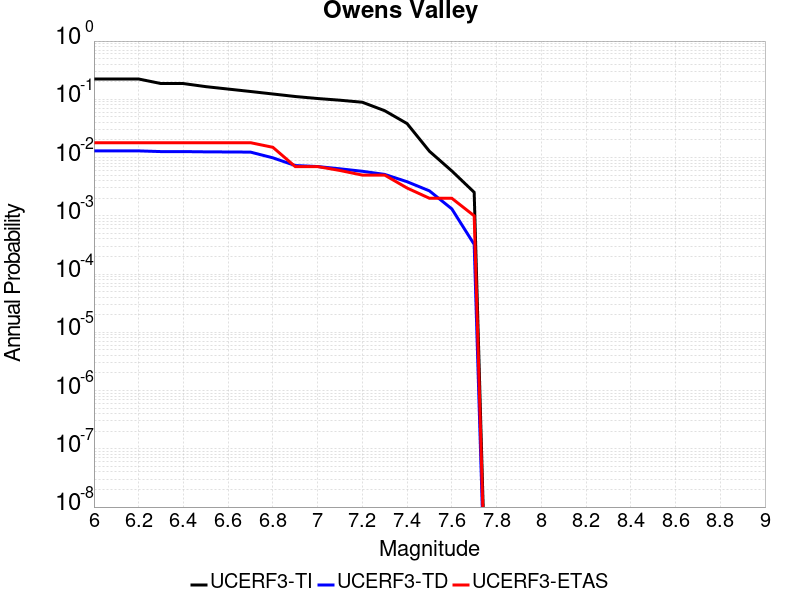

Data behind this chart, as committed beside it:
Magnitude, UCERF3-TI Prob, UCERF3-TD Prob, UCERF3-ETAS Prob
6.0, 0.2231, 0.01302, 0.018
6.1, 0.2231, 0.01302, 0.018
6.2, 0.2231, 0.01302, 0.018
6.3, 0.1864, 0.01266, 0.018
6.4, 0.1864, 0.01266, 0.018
6.5, 0.1651, 0.01254, 0.018
6.6, 0.1499, 0.01247, 0.018
6.7, 0.1362, 0.0124, 0.018
6.8, 0.1234, 0.009897, 0.015
6.9, 0.1117, 0.007296, 0.007
7.0, 0.1032, 0.007015, 0.007
7.1, 0.0965, 0.006408, 0.006
7.2, 0.08906, 0.005814, 0.005
7.3, 0.06372, 0.005137, 0.005
7.4, 0.03832, 0.003848, 0.003
7.5, 0.01282, 0.002681, 0.002
7.6, 0.005894, 0.001316, 0.002
7.7, 0.002533, 3.2343244E-4, 0.001
